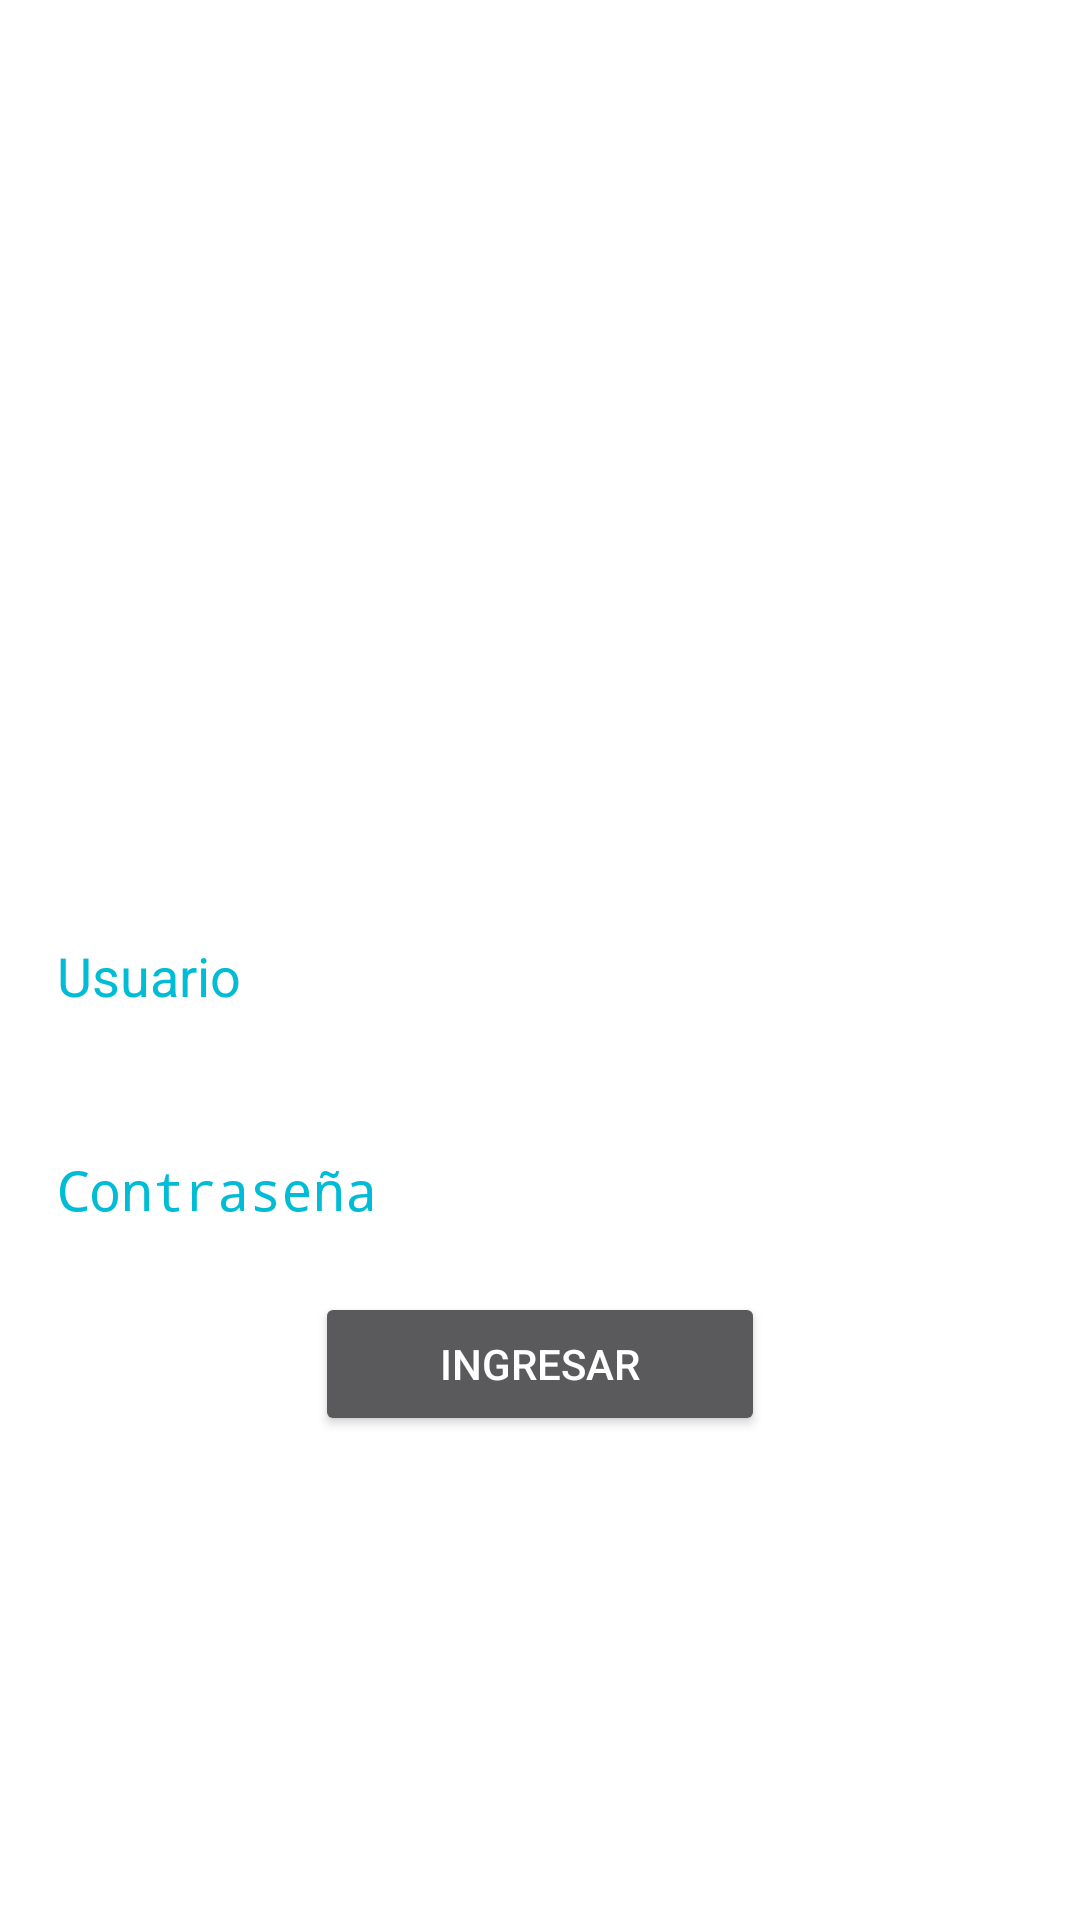

Reconstruct the res/layout file that produces this screen, plus the resources it refers to.
<!-- AndroidManifest.xml: activity theme Theme.AppCompat.NoActionBar -->
<!-- res/layout/activity_login.xml -->
<?xml version="1.0" encoding="utf-8"?>
<LinearLayout
    xmlns:android="http://schemas.android.com/apk/res/android"
    xmlns:tools="http://schemas.android.com/tools"
    xmlns:app="http://schemas.android.com/apk/res-auto"
    android:layout_width="match_parent"
    android:layout_height="match_parent"
    android:orientation="vertical"
    android:gravity="center"
    android:background="@color/white"
    tools:context=".LoginActivity">

  <ImageView
      android:layout_width="152dp"
      android:layout_height="127dp"
      android:src="@drawable/logo"
      />

  <EditText
      android:id="@+id/editTextTextEmailAddress"
      android:layout_width="match_parent"
      android:layout_height="wrap_content"
      android:ems="10"
      android:hint="Usuario"
      android:textColorHint="@color/high_blue"
      android:inputType="textEmailAddress"
      android:layout_marginHorizontal="15dp"
      android:layout_marginVertical="15dp"/>

  <EditText
      android:id="@+id/editTextTextPassword"
      android:layout_width="match_parent"
      android:layout_height="wrap_content"
      android:ems="10"
      android:hint="Contraseña"
      android:textColorHint="@color/high_blue"
      android:inputType="textPassword"
      android:layout_marginHorizontal="15dp"
      android:layout_marginVertical="15dp"/>

  <Button
      android:id="@+id/button"
      android:layout_width="150dp"
      android:layout_height="wrap_content"
      android:text="Ingresar"
      app:backgroundTint="@color/high_blue" />


</LinearLayout>
<!-- resources referenced by this layout -->
<resources>
  <color name="high_blue">#00BCD4</color>
  <color name="white">#FFFFFFFF</color>
</resources>
